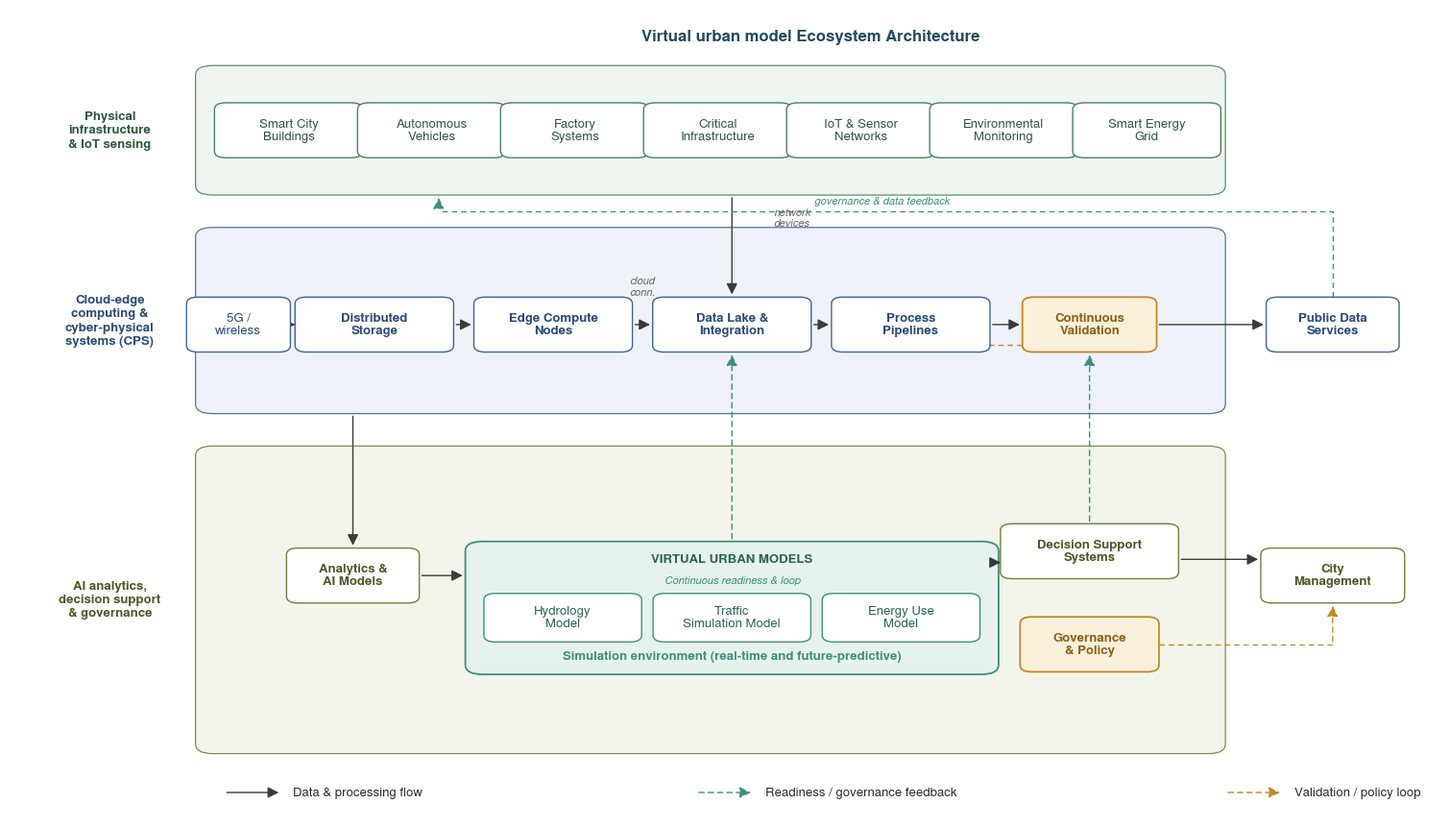

The matplotlib source for this figure:
#!/usr/bin/env python3
"""
Figure 1 - Virtual urban model ecosystem architecture.

Block diagram of the ecosystem architecture. Each box is sized from the
measured extent of its rendered text plus a small fixed pad, using a 3-tier
8-12 pt typography scale. Arrows use one consistent thin shaft weight and a
single closed arrowhead throughout. Font: Nimbus Sans (system sans-serif
fallback).

Run:    python Figure_01_ecosystem_architecture.py
Out:    Figure_01.png (600 dpi), Figure_01.pdf
Needs:  matplotlib
"""
import matplotlib
matplotlib.use("Agg")
import matplotlib.pyplot as plt
from matplotlib.patches import FancyBboxPatch, FancyArrowPatch
from matplotlib.font_manager import findfont, FontProperties

# ---- font: Nimbus Sans only, verified present, no DejaVu fallback ----------
plt.rcParams["font.family"] = "sans-serif"
plt.rcParams["font.sans-serif"] = ["Nimbus Sans"]
_resolved = findfont(FontProperties(family=["Nimbus Sans"]), fallback_to_default=True)
assert "dejavu" not in _resolved.lower(), f"DejaVu fallback in use: {_resolved}"
assert "nimbus" in _resolved.lower(), f"Nimbus Sans not resolved: {_resolved}"

# ---- muted academic palette (unchanged) ------------------------------------
GREEN = dict(band="#eef4ee", edge="#4e8060", text="#33573f")
BLUE  = dict(band="#eef1f8", edge="#3f6395", text="#2c4a72")
OLIVE = dict(band="#f2f4e8", edge="#6f7f3d", text="#4c5828")
AMBER = dict(fill="#fbf1da", edge="#c08a2e", text="#8a5f18")
TEAL  = dict(fill="#e6f2ee", edge="#3f8f7c", text="#2c6357")
BOXED = "#ffffff"
INK, GREY, FLOW = "#2b2b2b", "#666666", "#3a3a3a"
FB_TEAL, FB_AMBER = "#3f8f7c", "#c08a2e"

# ---- typography: mandatory 3-tier scale, 8-12pt ----------------------------
FS_TITLE = 12   # main figure title (bold)
FS_BOX   = 9.5  # band labels, all box titles, virtual urban model header, captions, legend
FS_SMALL = 8    # small inline glosses (never smaller than the 8 pt floor)

# ---- line weights: one consistent shaft width per arrow class -------------
LW_BAND, LW_BOX, LW_HL = 0.9, 1.0, 1.3   # outlines
LW_FLOW = 1.0                              # solid data/processing-flow shafts
LW_FB   = 1.0                              # dashed feedback shafts (both colours)
ARROW_SCALE = 17                           # enlarged, distinct closed arrowhead

fig, ax = plt.subplots(figsize=(15.2, 8.6))
ax.set_xlim(0, 100)
ax.set_ylim(0, 100)
ax.axis("off")
fig.canvas.draw()  # initialise a renderer so text extents can be measured

# =============================================================================
# content-driven measurement helpers
# =============================================================================
_p0 = ax.transData.transform((0, 0))
_px = ax.transData.transform((1, 0))
_py = ax.transData.transform((0, 1))
PPD_X = _px[0] - _p0[0]   # pixels per data-unit, x
PPD_Y = _py[1] - _p0[1]   # pixels per data-unit, y


def measure(s, fontsize, bold=True, linespacing=1.12):
    """Real rendered (width, height) of a text string, in data units."""
    t = ax.text(0, 0, s, fontsize=fontsize, fontweight="bold" if bold else "normal",
                ha="center", va="center", linespacing=linespacing, alpha=0)
    fig.canvas.draw()
    bbox = t.get_window_extent(renderer=fig.canvas.get_renderer())
    t.remove()
    return bbox.width / PPD_X, bbox.height / PPD_Y


PAD_X, PAD_Y = 1.6, 1.5   # one consistent pad for every simple text box


def box_size(s, fontsize=FS_BOX, bold=True, pad_x=PAD_X, pad_y=PAD_Y):
    tw, th = measure(s, fontsize, bold)
    return tw + 2 * pad_x, th + 2 * pad_y


def row_size(specs, fontsize=FS_BOX, bold=True, pad_x=PAD_X, pad_y=PAD_Y):
    """Uniform (w, h) for a row of boxes: max over each box's own measured size."""
    sizes = [box_size(s, fontsize, bold, pad_x, pad_y) for s in specs]
    return max(w for w, h in sizes), max(h for w, h in sizes)


# =============================================================================
# drawing primitives
# =============================================================================
def box(cx, cy, w, h, title, edge, fill=BOXED, tfs=FS_BOX, bold=True, tcolor=INK,
        rounding=0.8, lw=LW_BOX, z=4):
    ax.add_patch(FancyBboxPatch((cx - w / 2, cy - h / 2), w, h,
                 boxstyle=f"round,pad=0,rounding_size={rounding}",
                 fc=fill, ec=edge, lw=lw, zorder=z))
    ax.text(cx, cy, title, ha="center", va="center", fontsize=tfs,
            fontweight="bold" if bold else "normal", color=tcolor,
            zorder=z + 1, linespacing=1.12)


def band(x0, x1, y0, y1, style, label):
    ax.add_patch(FancyBboxPatch((x0, y0), x1 - x0, y1 - y0,
                 boxstyle="round,pad=0,rounding_size=1.2",
                 fc=style["band"], ec=style["edge"], lw=LW_BAND, alpha=0.9, zorder=1))
    ax.text(7.0, (y0 + y1) / 2, label, ha="center", va="center", fontsize=FS_BOX,
            fontweight="bold", color=style["text"], zorder=2, linespacing=1.25)


def ortho(pts, color=FLOW, lw=LW_FLOW, dashed=False, z=3):
    """Draw an orthogonal (H/V only) connector through waypoints, arrow at end."""
    ls = (0, (4, 3)) if dashed else "-"
    if len(pts) > 2:
        ax.plot([p[0] for p in pts[:-1]], [p[1] for p in pts[:-1]],
                color=color, lw=lw, ls=ls, solid_capstyle="round", zorder=z)
    ax.add_patch(FancyArrowPatch(pts[-2], pts[-1], arrowstyle="-|>",
                 mutation_scale=ARROW_SCALE, color=color, lw=lw,
                 linestyle=ls, zorder=z))

# =============================================================================
# title + bands
# =============================================================================
ax.text(56, 96.5, "Virtual urban model Ecosystem Architecture",
        ha="center", va="center", fontsize=FS_TITLE, fontweight="bold", color="#24485f")

band(13, 85, 77, 93, GREEN, "Physical\ninfrastructure\n& IoT sensing")
band(13, 85, 50, 73, BLUE,  "Cloud-edge\ncomputing &\ncyber-physical\nsystems (CPS)")
band(13, 85, 8, 46, OLIVE,  "AI analytics,\ndecision support\n& governance")

# =============================================================================
# TIER 1 - physical infrastructure (content-driven uniform row size)
# =============================================================================
t1 = ["Smart City\nBuildings", "Autonomous\nVehicles", "Factory\nSystems",
      "Critical\nInfrastructure", "IoT & Sensor\nNetworks",
      "Environmental\nMonitoring", "Smart Energy\nGrid"]
t1_w, t1_h = row_size(t1, fontsize=FS_BOX, bold=False)
t1_xs = [19.5, 29.5, 39.5, 49.5, 59.5, 69.5, 79.5]
for x, name in zip(t1_xs, t1):
    box(x, 85, t1_w, t1_h, name, GREEN["edge"], bold=False, tcolor=GREEN["text"])

# =============================================================================
# TIER 2 - platform pipeline
# =============================================================================
w5g, h5g = box_size("5G /\nwireless", bold=False)
box(16.0, 61, w5g, h5g, "5G /\nwireless", BLUE["edge"], bold=False, tcolor=BLUE["text"])

pipe_names = ["Distributed\nStorage", "Edge Compute\nNodes",
              "Data Lake &\nIntegration", "Process\nPipelines"]
pipe_xs = [25.5, 38.0, 50.5, 63.0]
pipe_w, pipe_h = row_size(pipe_names, fontsize=FS_BOX, bold=True)
for name, x in zip(pipe_names, pipe_xs):
    box(x, 61, pipe_w, pipe_h, name, BLUE["edge"], tcolor=BLUE["text"])

wv, hv = box_size("Continuous\nValidation")
box(75.5, 61, wv, hv, "Continuous\nValidation", AMBER["edge"], fill=AMBER["fill"],
    tcolor=AMBER["text"], lw=LW_HL)
wp, hp = box_size("Public Data\nServices")
box(92.5, 61, wp, hp, "Public Data\nServices", BLUE["edge"], tcolor=BLUE["text"])

# horizontal connectors between adjacent Tier-2 boxes (edges recomputed from
# the measured widths above)
t2_edges = [
    (16.0 + w5g / 2, 25.5 - pipe_w / 2),
    (25.5 + pipe_w / 2, 38.0 - pipe_w / 2),
    (38.0 + pipe_w / 2, 50.5 - pipe_w / 2),
    (50.5 + pipe_w / 2, 63.0 - pipe_w / 2),
    (63.0 + pipe_w / 2, 75.5 - wv / 2),
    (75.5 + wv / 2, 92.5 - wp / 2),
]
for xa, xb in t2_edges:
    ortho([(xa, 61), (xb, 61)])
ax.text(44.2, 61 + pipe_h / 2 + 1.3, "cloud\nconn.", ha="center", va="center",
        fontsize=FS_SMALL, color=GREY, style="italic")

# =============================================================================
# TIER 3 - analytics / virtual urban model / decision support / governance
# =============================================================================
wa, ha = box_size("Analytics &\nAI Models")
box(24.0, 30, wa, ha, "Analytics &\nAI Models", OLIVE["edge"], tcolor=OLIVE["text"])

# --- virtual urban model composite container: height built from its own
# stacked content (header, loop annotation, sub-model row, caption) rather
# than a guessed constant.
vr_sub = ["Hydrology\nModel", "Traffic\nSimulation Model", "Energy Use\nModel"]
sub_w, sub_h = row_size(vr_sub, fontsize=FS_BOX, bold=False, pad_x=1.2, pad_y=1.1)

hdr_w, hdr_h = measure("VIRTUAL URBAN MODELS", FS_BOX, bold=True)
loop_w, loop_h = measure("Continuous readiness & loop", FS_SMALL, bold=False)
cap_w, cap_h = measure("Simulation environment (real-time and future-predictive)",
                        FS_BOX, bold=True)

GAP = 0.9        # fixed small gap between internal elements
OUTER_PAD = 1.3  # container edge padding
vr_h = hdr_h + GAP + loop_h + GAP + sub_h + GAP + cap_h + 2 * OUTER_PAD
vr_w = max(3 * sub_w + 2 * 0.8, hdr_w, cap_w) + 2 * OUTER_PAD

vr_cx, vr_cy = 50.5, 26.0
vr_x0, vr_x1 = vr_cx - vr_w / 2, vr_cx + vr_w / 2
vr_y0, vr_y1 = vr_cy - vr_h / 2, vr_cy + vr_h / 2

ax.add_patch(FancyBboxPatch((vr_x0, vr_y0), vr_w, vr_h,
             boxstyle="round,pad=0,rounding_size=1.2",
             fc=TEAL["fill"], ec=TEAL["edge"], lw=LW_HL, zorder=3))

y_cursor = vr_y1 - OUTER_PAD - hdr_h / 2
ax.text(vr_cx, y_cursor, "VIRTUAL URBAN MODELS", ha="center", va="center",
        fontsize=FS_BOX, fontweight="bold", color=TEAL["text"], zorder=5)
y_cursor -= hdr_h / 2 + GAP + loop_h / 2
ax.text(vr_cx, y_cursor, "Continuous readiness & loop", ha="center", va="center",
        fontsize=FS_SMALL, color=TEAL["edge"], style="italic", zorder=5)

sub_cy = y_cursor - loop_h / 2 - GAP - sub_h / 2
sub_xs = [vr_cx - sub_w - 0.8, vr_cx, vr_cx + sub_w + 0.8]
for name, x in zip(vr_sub, sub_xs):
    box(x, sub_cy, sub_w, sub_h, name, TEAL["edge"], bold=False, tcolor=TEAL["text"],
        tfs=FS_BOX)

cap_cy = sub_cy - sub_h / 2 - GAP - cap_h / 2
ax.text(vr_cx, cap_cy, "Simulation environment (real-time and future-predictive)",
        ha="center", va="center", fontsize=FS_BOX, fontweight="bold",
        color=TEAL["edge"], zorder=5)

wds, hds = box_size("Decision Support\nSystems")
box(75.5, 33, wds, hds, "Decision Support\nSystems", OLIVE["edge"], tcolor=OLIVE["text"])
wg, hg = box_size("Governance\n& Policy")
box(75.5, 21.5, wg, hg, "Governance\n& Policy", AMBER["edge"], fill=AMBER["fill"],
    tcolor=AMBER["text"], lw=LW_HL)
wc, hc = box_size("City\nManagement")
box(92.5, 30, wc, hc, "City\nManagement", OLIVE["edge"], tcolor=OLIVE["text"])

ortho([(24.0 + wa / 2, 30), (vr_x0, 30)])              # analytics -> virtual urban model models
vr_side_y = vr_y1 - 2.6                                 # clear of the top rounding
ortho([(vr_x1, vr_side_y), (75.5 - wds / 2, vr_side_y)])  # virtual urban model models -> decision support
ortho([(75.5 + wds / 2, 32), (92.5 - wc / 2, 32)])     # decision support -> city mgmt

# =============================================================================
# cross-tier couplings + feedback loops  (all orthogonal)
# =============================================================================
ortho([(50.5, 77), (50.5, 61 + pipe_h / 2)], lw=1.0)             # physical -> data lake
ax.text(53.4, 74.2, "network\ndevices", ha="left", va="center", fontsize=FS_SMALL,
        color=GREY, style="italic")
ortho([(24.0, 50), (24.0, 30 + ha / 2)])                          # platform -> analytics

ortho([(50.5, vr_y1), (50.5, 61 - pipe_h / 2)], color=FB_TEAL, lw=LW_FB, dashed=True)
ortho([(75.5, 33 + hds / 2), (75.5, 61 - hv / 2)], color=FB_TEAL, lw=LW_FB, dashed=True)
ortho([(92.5, 61 + hp / 2), (92.5, 75.0), (30.0, 75.0), (30.0, 77.0)],
      color=FB_TEAL, lw=LW_FB, dashed=True)
ax.text(61.0, 76.3, "governance & data feedback", ha="center", va="center",
        fontsize=FS_SMALL, color=FB_TEAL, style="italic")

ortho([(75.5, 61 - hv / 2), (75.5, 58.5), (63.0, 58.5), (63.0, 61 - pipe_h / 2)],
      color=FB_AMBER, lw=LW_FB, dashed=True)                     # validation -> pipelines
ortho([(75.5 + wg / 2, 21.5), (92.5, 21.5), (92.5, 30 - hc / 2)],
      color=FB_AMBER, lw=LW_FB, dashed=True)                     # governance -> city mgmt

# =============================================================================
# legend
# =============================================================================
lx, ly = 15.0, 3.2
ortho([(lx, ly), (lx + 4, ly)])
ax.text(lx + 4.8, ly, "Data & processing flow", ha="left", va="center", fontsize=FS_BOX, color=INK)
ortho([(lx + 33, ly), (lx + 37, ly)], color=FB_TEAL, dashed=True)
ax.text(lx + 37.8, ly, "Readiness / governance feedback", ha="left", va="center", fontsize=FS_BOX, color=INK)
ortho([(lx + 70, ly), (lx + 74, ly)], color=FB_AMBER, dashed=True)
ax.text(lx + 74.8, ly, "Validation / policy loop", ha="left", va="center", fontsize=FS_BOX, color=INK)

plt.subplots_adjust(left=0.01, right=0.99, top=0.99, bottom=0.01)
fig.savefig("Figure_01.png", dpi=600, bbox_inches="tight", facecolor="white")
fig.savefig("Figure_01.pdf", bbox_inches="tight", facecolor="white")
print("wrote Figure_01.png / .pdf")
print(f"t1 box: {t1_w:.2f}x{t1_h:.2f}  pipe box: {pipe_w:.2f}x{pipe_h:.2f}  "
      f"virtual urban model container: {vr_w:.2f}x{vr_h:.2f}  sub box: {sub_w:.2f}x{sub_h:.2f}")
